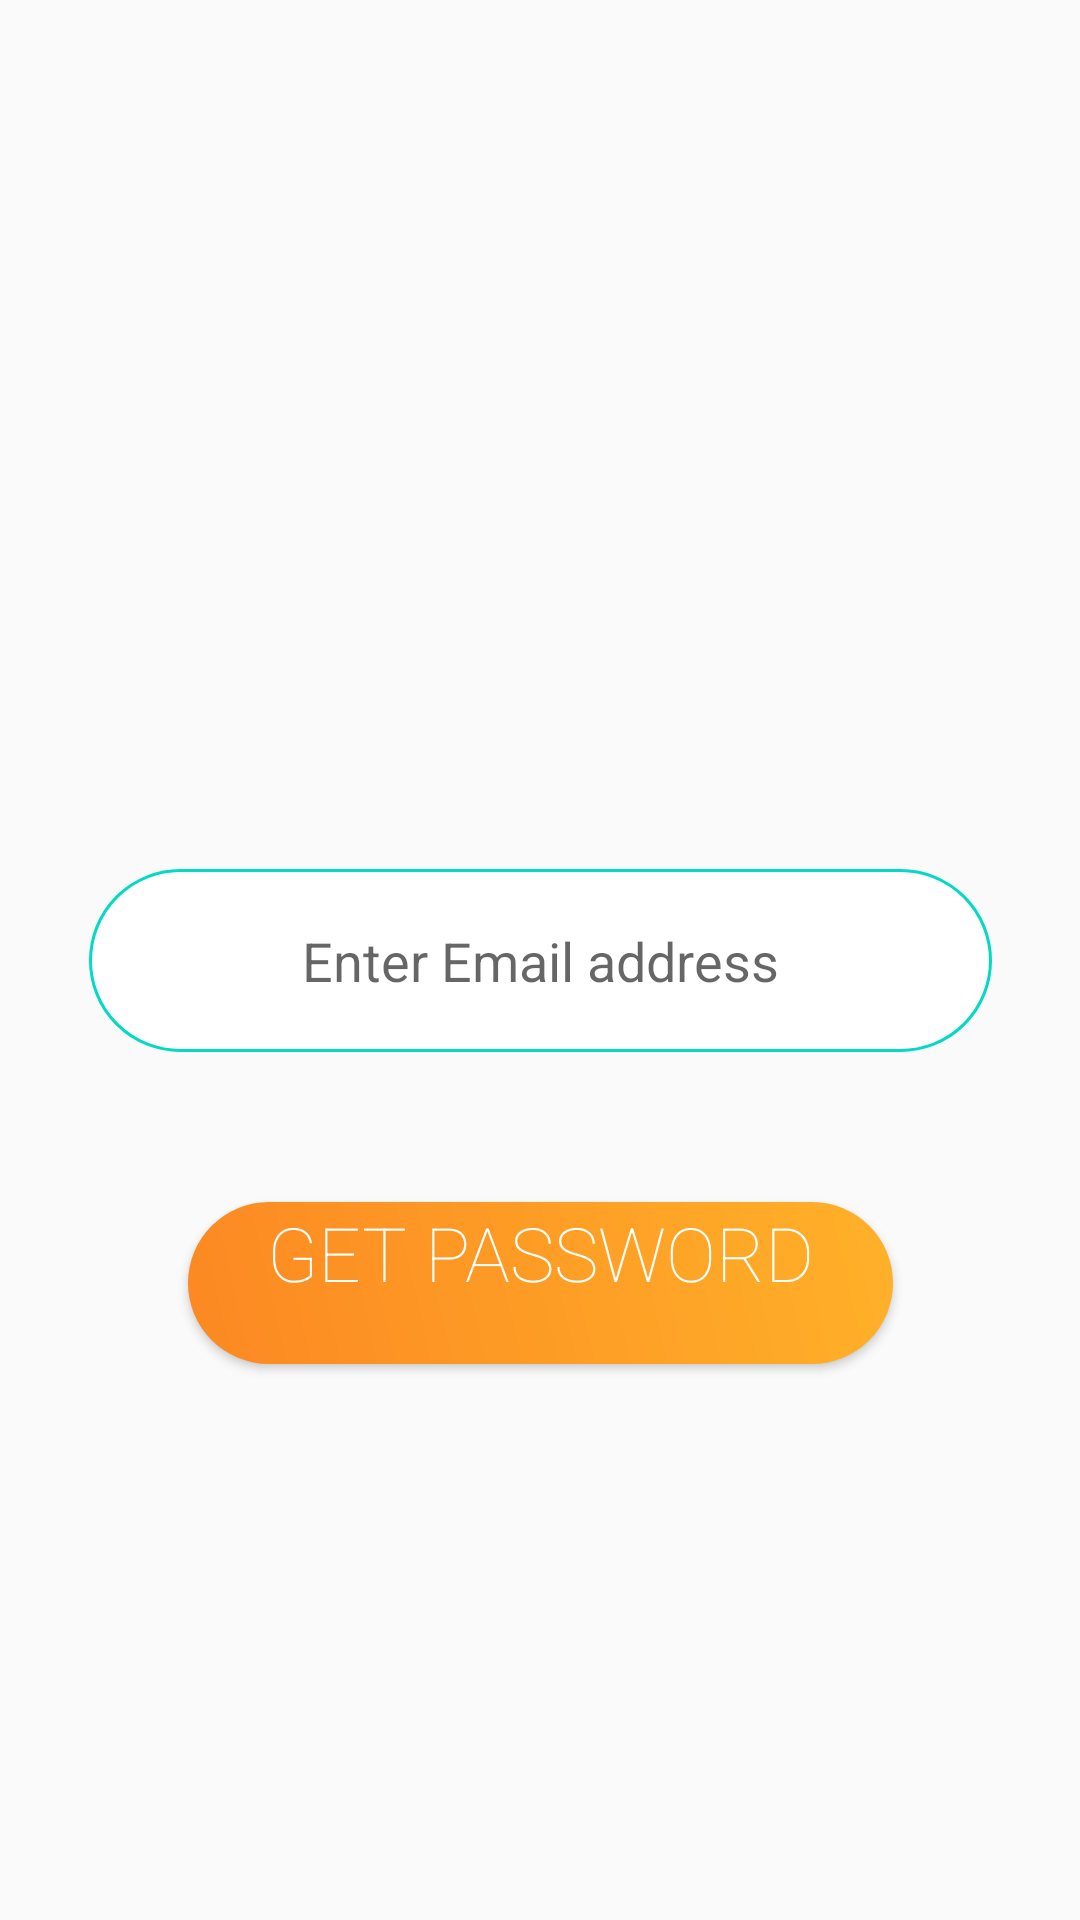

This screen was rendered from an Android layout file. Write that file and the resources it references.
<!-- AndroidManifest.xml: application theme AppTheme -->
<!-- res/layout/activity_forgetpassword.xml -->
<?xml version="1.0" encoding="utf-8"?>
<androidx.constraintlayout.widget.ConstraintLayout xmlns:android="http://schemas.android.com/apk/res/android"
    xmlns:app="http://schemas.android.com/apk/res-auto"
    xmlns:tools="http://schemas.android.com/tools"
    android:layout_width="match_parent"
    android:layout_height="match_parent"
    tools:context=".forgetpassword">



    <EditText
        android:id="@+id/editText"
        android:layout_width="301dp"
        android:layout_height="61dp"
        android:background="@drawable/design"
        android:ems="10"
        android:hint="Enter Email address"
        android:inputType="textEmailAddress"
        android:textAlignment="center"
        app:layout_constraintBottom_toBottomOf="parent"
        app:layout_constraintEnd_toEndOf="parent"
        app:layout_constraintStart_toStartOf="parent"
        app:layout_constraintTop_toTopOf="parent" />

    <Button
        android:id="@+id/button4"
        android:layout_width="235dp"
        android:layout_height="54dp"
        android:background="@drawable/buttonback"
        android:fontFamily="sans-serif-smallca"
        android:lineSpacingExtra="24sp"
        android:onClick="forgetfuntion"
        android:shadowRadius="20"
        android:text="get password resrt link"
        android:textAlignment="center"
        android:textColor="@color/white"
        android:textFontWeight="20"
        android:textSize="25sp"


        android:textStyle="bold"
        app:layout_constraintBottom_toBottomOf="parent"
        app:layout_constraintEnd_toEndOf="parent"
        app:layout_constraintStart_toStartOf="parent"
        app:layout_constraintTop_toTopOf="parent"
        app:layout_constraintVertical_bias="0.684" />



</androidx.constraintlayout.widget.ConstraintLayout>
<!-- resources referenced by this layout -->
<resources>
  <color name="white">#FFFFFF</color>
  <!-- drawable buttonback (drawable) -->
  <?xml version="1.0" encoding="utf-8"?>
  <shape xmlns:android="http://schemas.android.com/apk/res/android" android:shape="rectangle" >
      <corners
          android:radius="27dp"
          />
      <gradient
          android:angle="45"
          android:centerX="35%"
          android:startColor="#FC8822"
          android:endColor="#FFB129"
          android:type="linear"
          />
  
  </shape>
  <!-- drawable design (drawable) -->
  <?xml version="1.0" encoding="utf-8"?>
  <selector xmlns:android="http://schemas.android.com/apk/res/android">
  
      
      <item android:state_enabled="true" android:state_focused="true">
          <shape android:shape="rectangle">
              <solid android:color="@android:color/white" />
              <corners android:radius="50dp"/>
              <stroke android:width="2dp" android:color="@color/colorPrimary" />
          </shape>
      </item>
  
      
      <item android:state_enabled="true">
          <shape android:shape="rectangle">
              <solid android:color="@android:color/white" />
              <corners android:radius="35dp" />
              <stroke android:width="1dp" android:color="@color/colorAccent" />
          </shape>
      </item>
  
  </selector>
  <style name="AppTheme" parent="Theme.AppCompat.Light.NoActionBar">
          
          <item name="colorPrimary">@color/myyellow</item>
          <item name="colorPrimaryDark">@color/colorPrimaryDark</item>
          <item name="colorAccent">@color/colorAccent</item>
      </style>
  <color name="colorPrimary">#03A9F4</color>
  <color name="colorAccent">#03DAC5</color>
  <color name="myyellow">#087FFF</color>
  <color name="colorPrimaryDark">#03A9F4</color>
</resources>
